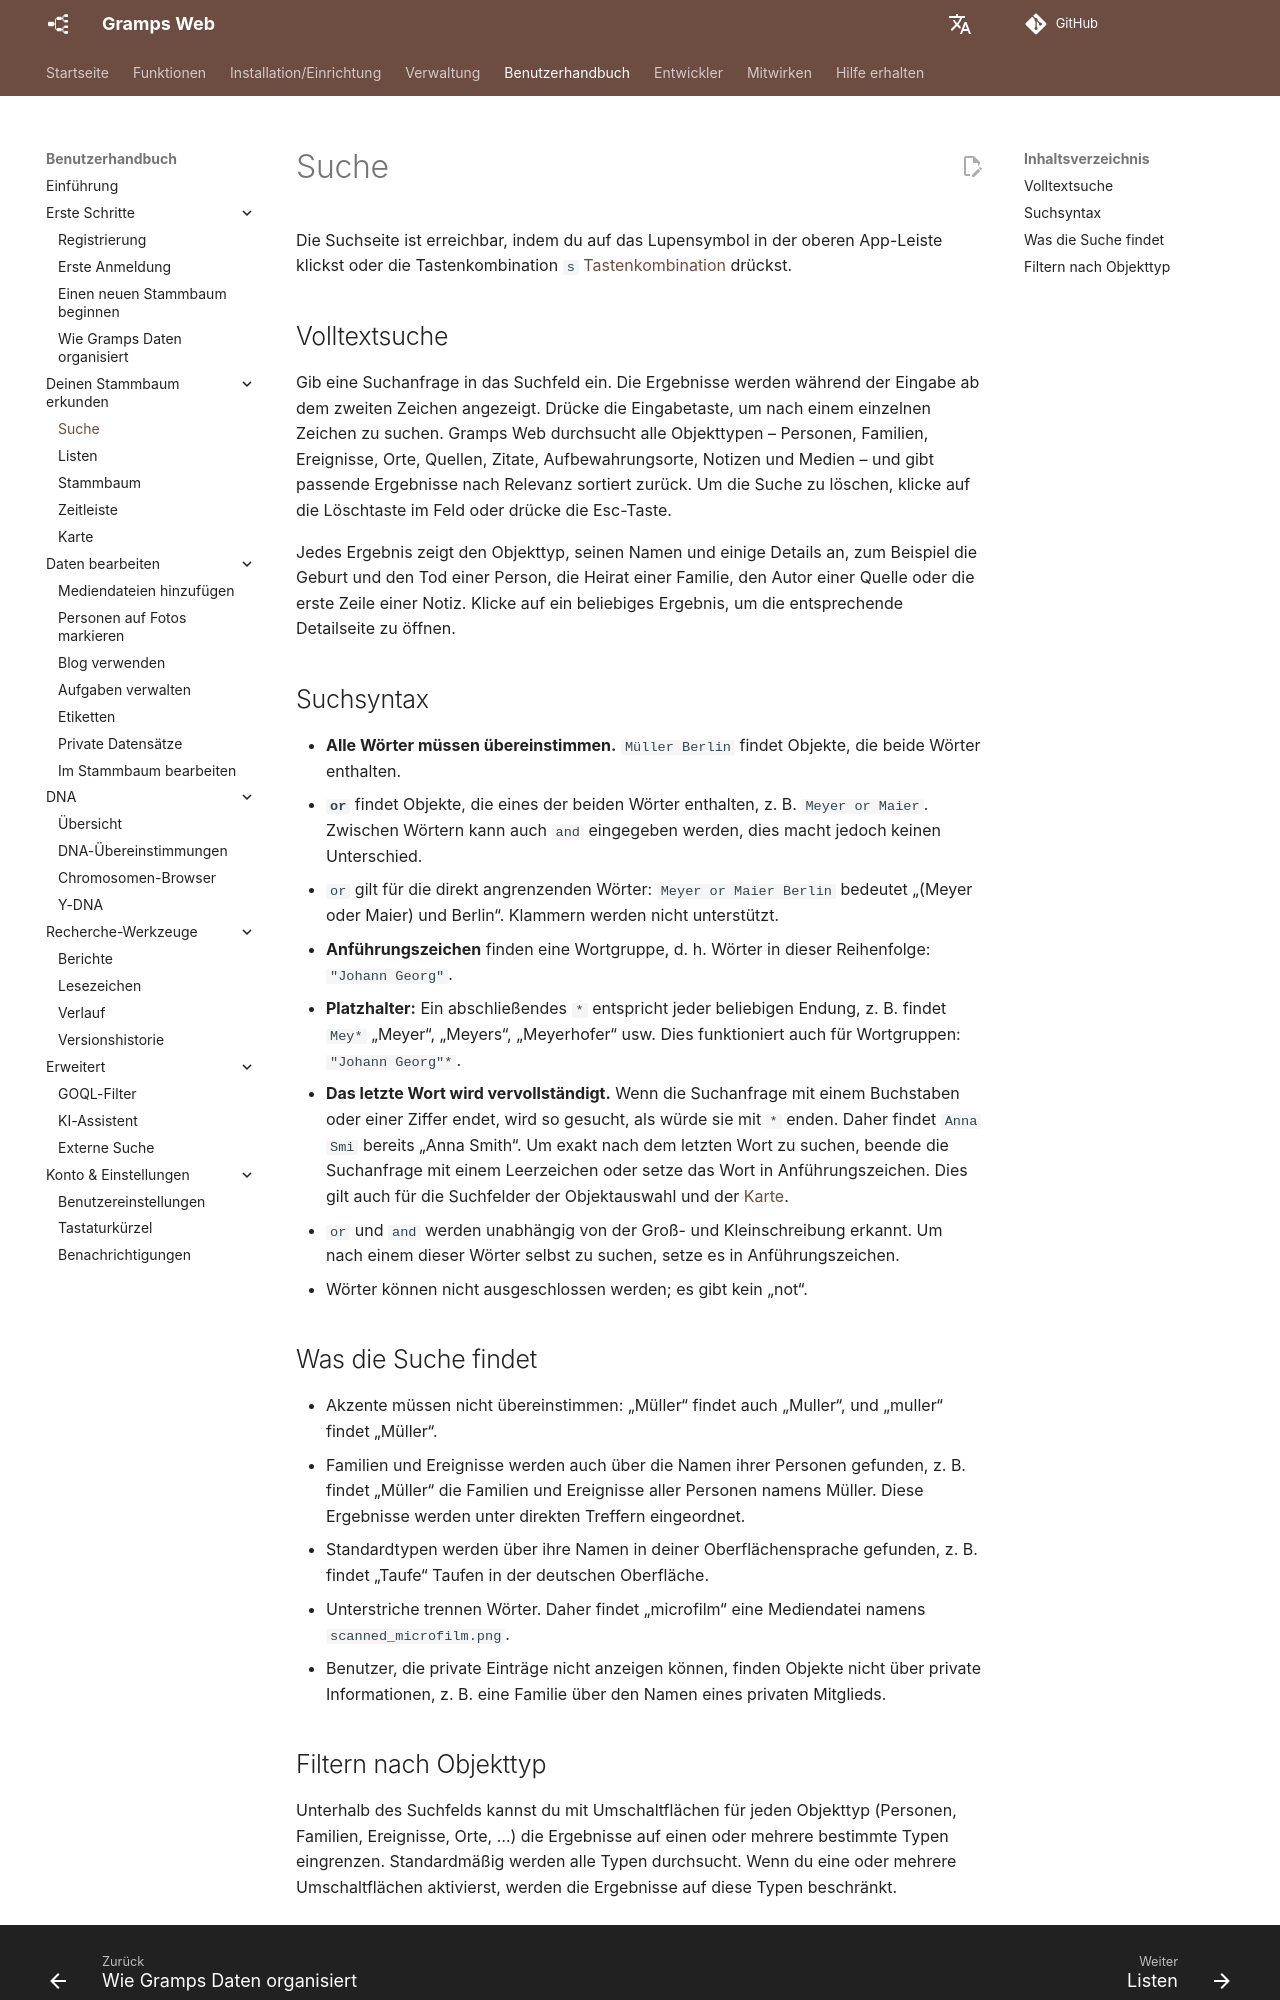

repository: gramps-project/gramps-web-docs · page: de/user-guide/search/index.html · generator: mkdocs

# Suche

Die Suchseite ist erreichbar, indem du auf das Lupensymbol in der oberen App-Leiste klickst oder die Tastenkombination `s` [Tastenkombination](shortcuts.md) drückst.

## Volltextsuche

Gib eine Suchanfrage in das Suchfeld ein. Die Ergebnisse werden während der Eingabe ab dem zweiten Zeichen angezeigt. Drücke die Eingabetaste, um nach einem einzelnen Zeichen zu suchen. Gramps Web durchsucht alle Objekttypen – Personen, Familien, Ereignisse, Orte, Quellen, Zitate, Aufbewahrungsorte, Notizen und Medien – und gibt passende Ergebnisse nach Relevanz sortiert zurück. Um die Suche zu löschen, klicke auf die Löschtaste im Feld oder drücke die Esc-Taste.

Jedes Ergebnis zeigt den Objekttyp, seinen Namen und einige Details an, zum Beispiel die Geburt und den Tod einer Person, die Heirat einer Familie, den Autor einer Quelle oder die erste Zeile einer Notiz. Klicke auf ein beliebiges Ergebnis, um die entsprechende Detailseite zu öffnen.

## Suchsyntax

- **Alle Wörter müssen übereinstimmen.** `Müller Berlin` findet Objekte, die beide Wörter enthalten.
- **`or`** findet Objekte, die eines der beiden Wörter enthalten, z. B. `Meyer or Maier`. Zwischen Wörtern kann auch `and` eingegeben werden, dies macht jedoch keinen Unterschied.
- `or` gilt für die direkt angrenzenden Wörter: `Meyer or Maier Berlin` bedeutet „(Meyer oder Maier) und Berlin“. Klammern werden nicht unterstützt.
- **Anführungszeichen** finden eine Wortgruppe, d. h. Wörter in dieser Reihenfolge: `"Johann Georg"`.
- **Platzhalter:** Ein abschließendes `*` entspricht jeder beliebigen Endung, z. B. findet `Mey*` „Meyer“, „Meyers“, „Meyerhofer“ usw. Dies funktioniert auch für Wortgruppen: `"Johann Georg"*`.
- **Das letzte Wort wird vervollständigt.** Wenn die Suchanfrage mit einem Buchstaben oder einer Ziffer endet, wird so gesucht, als würde sie mit `*` enden. Daher findet `Anna Smi` bereits „Anna Smith“. Um exakt nach dem letzten Wort zu suchen, beende die Suchanfrage mit einem Leerzeichen oder setze das Wort in Anführungszeichen. Dies gilt auch für die Suchfelder der Objektauswahl und der [Karte](map.md#search).
- `or` und `and` werden unabhängig von der Groß- und Kleinschreibung erkannt. Um nach einem dieser Wörter selbst zu suchen, setze es in Anführungszeichen.
- Wörter können nicht ausgeschlossen werden; es gibt kein „not“.

## Was die Suche findet

- Akzente müssen nicht übereinstimmen: „Müller“ findet auch „Muller“, und „muller“ findet „Müller“.
- Familien und Ereignisse werden auch über die Namen ihrer Personen gefunden, z. B. findet „Müller“ die Familien und Ereignisse aller Personen namens Müller. Diese Ergebnisse werden unter direkten Treffern eingeordnet.
- Standardtypen werden über ihre Namen in deiner Oberflächensprache gefunden, z. B. findet „Taufe“ Taufen in der deutschen Oberfläche.
- Unterstriche trennen Wörter. Daher findet „microfilm“ eine Mediendatei namens `scanned_microfilm.png`.
- Benutzer, die private Einträge nicht anzeigen können, finden Objekte nicht über private Informationen, z. B. eine Familie über den Namen eines privaten Mitglieds.
